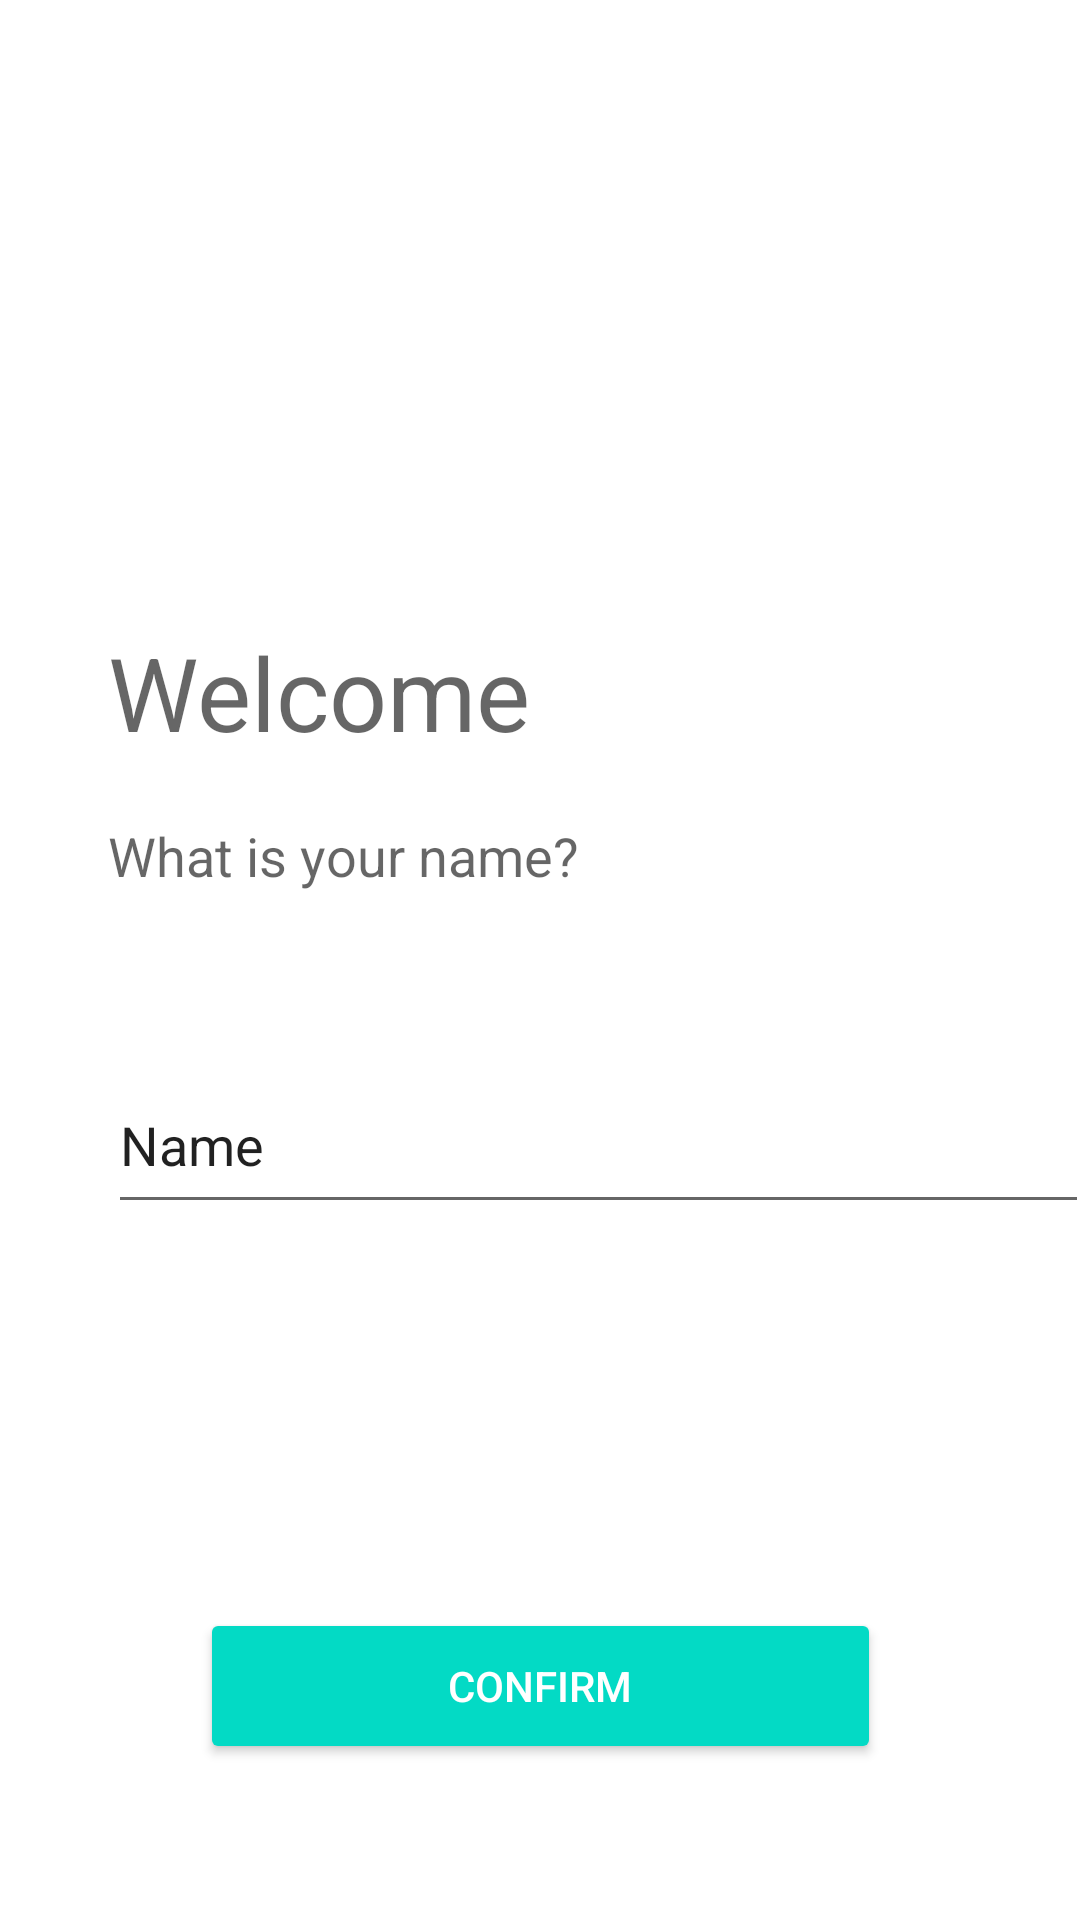

Here is an Android app screen rendered from its layout file. Give the layout XML and the strings, colors and styles it references.
<!-- AndroidManifest.xml: application theme Theme.FirstTry -->
<!-- res/layout/activity_main.xml -->
<?xml version="1.0" encoding="utf-8"?>
<androidx.constraintlayout.widget.ConstraintLayout xmlns:android="http://schemas.android.com/apk/res/android"
    xmlns:app="http://schemas.android.com/apk/res-auto"
    xmlns:tools="http://schemas.android.com/tools"
    android:layout_width="match_parent"
    android:layout_height="match_parent"
    tools:context=".MainActivity">

    <TextView
        android:id="@+id/textView3"
        android:layout_width="158dp"
        android:layout_height="56dp"
        android:layout_marginStart="36dp"
        android:layout_marginTop="208dp"
        android:text="@string/welcome"
        android:textAppearance="@style/TextAppearance.AppCompat.Display1"
        app:layout_constraintStart_toStartOf="parent"
        app:layout_constraintTop_toTopOf="parent" />

    <TextView
        android:id="@+id/textView2"
        android:layout_width="219dp"
        android:layout_height="52dp"
        android:layout_marginStart="36dp"
        android:layout_marginTop="9dp"
        android:text="@string/what_is_your_name"
        android:textAppearance="@style/TextAppearance.AppCompat.Medium"
        app:layout_constraintStart_toStartOf="parent"
        app:layout_constraintTop_toBottomOf="@+id/textView3" />

    <EditText
        android:id="@+id/editTextTextPersonName2"
        android:layout_width="327dp"
        android:layout_height="56dp"
        android:layout_marginStart="36dp"
        android:layout_marginTop="352dp"
        android:ems="10"
        android:inputType="textPersonName"
        android:text="@string/name"
        app:layout_constraintStart_toStartOf="parent"
        app:layout_constraintTop_toTopOf="parent"
        tools:text="@string/edit_name"
        android:autofillHints="" />

    <Button
        android:id="@+id/namebutton"
        style="@style/Widget.AppCompat.Button.Colored"
        android:layout_width="227dp"
        android:layout_height="52dp"
        android:layout_marginStart="100dp"
        android:layout_marginEnd="100dp"
        android:layout_marginBottom="52dp"
        android:text="@string/confirm"
        app:layout_constraintBottom_toBottomOf="parent"
        app:layout_constraintEnd_toEndOf="parent"
        app:layout_constraintStart_toStartOf="parent"
        tools:text="@string/button_send" />

</androidx.constraintlayout.widget.ConstraintLayout>
<!-- resources referenced by this layout -->
<resources>
  <string name="button_send">Send</string>
  <string name="confirm">Confirm</string>
  <string name="edit_name">Enter your name here!</string>
  <string name="name">Name</string>
  <string name="welcome">Welcome</string>
  <string name="what_is_your_name">What is your name?</string>
  <style name="Theme.FirstTry" parent="Theme.MaterialComponents.DayNight.DarkActionBar">
          
          <item name="colorPrimary">@color/purple_500</item>
          <item name="colorPrimaryVariant">@color/purple_700</item>
          <item name="colorOnPrimary">@color/white</item>
          
          <item name="colorSecondary">@color/teal_200</item>
          <item name="colorSecondaryVariant">@color/teal_700</item>
          <item name="colorOnSecondary">@color/black</item>
          
          <item name="android:statusBarColor" tools:targetApi="l">?attr/colorPrimaryVariant</item>
          
      </style>
  <color name="purple_500">#0065F6</color>
  <color name="purple_700">#0065F6</color>
  <color name="white">#FFFFFFFF</color>
  <color name="teal_200">#FF03DAC5</color>
  <color name="teal_700">#FF018786</color>
  <color name="black">#FF000000</color>
</resources>
